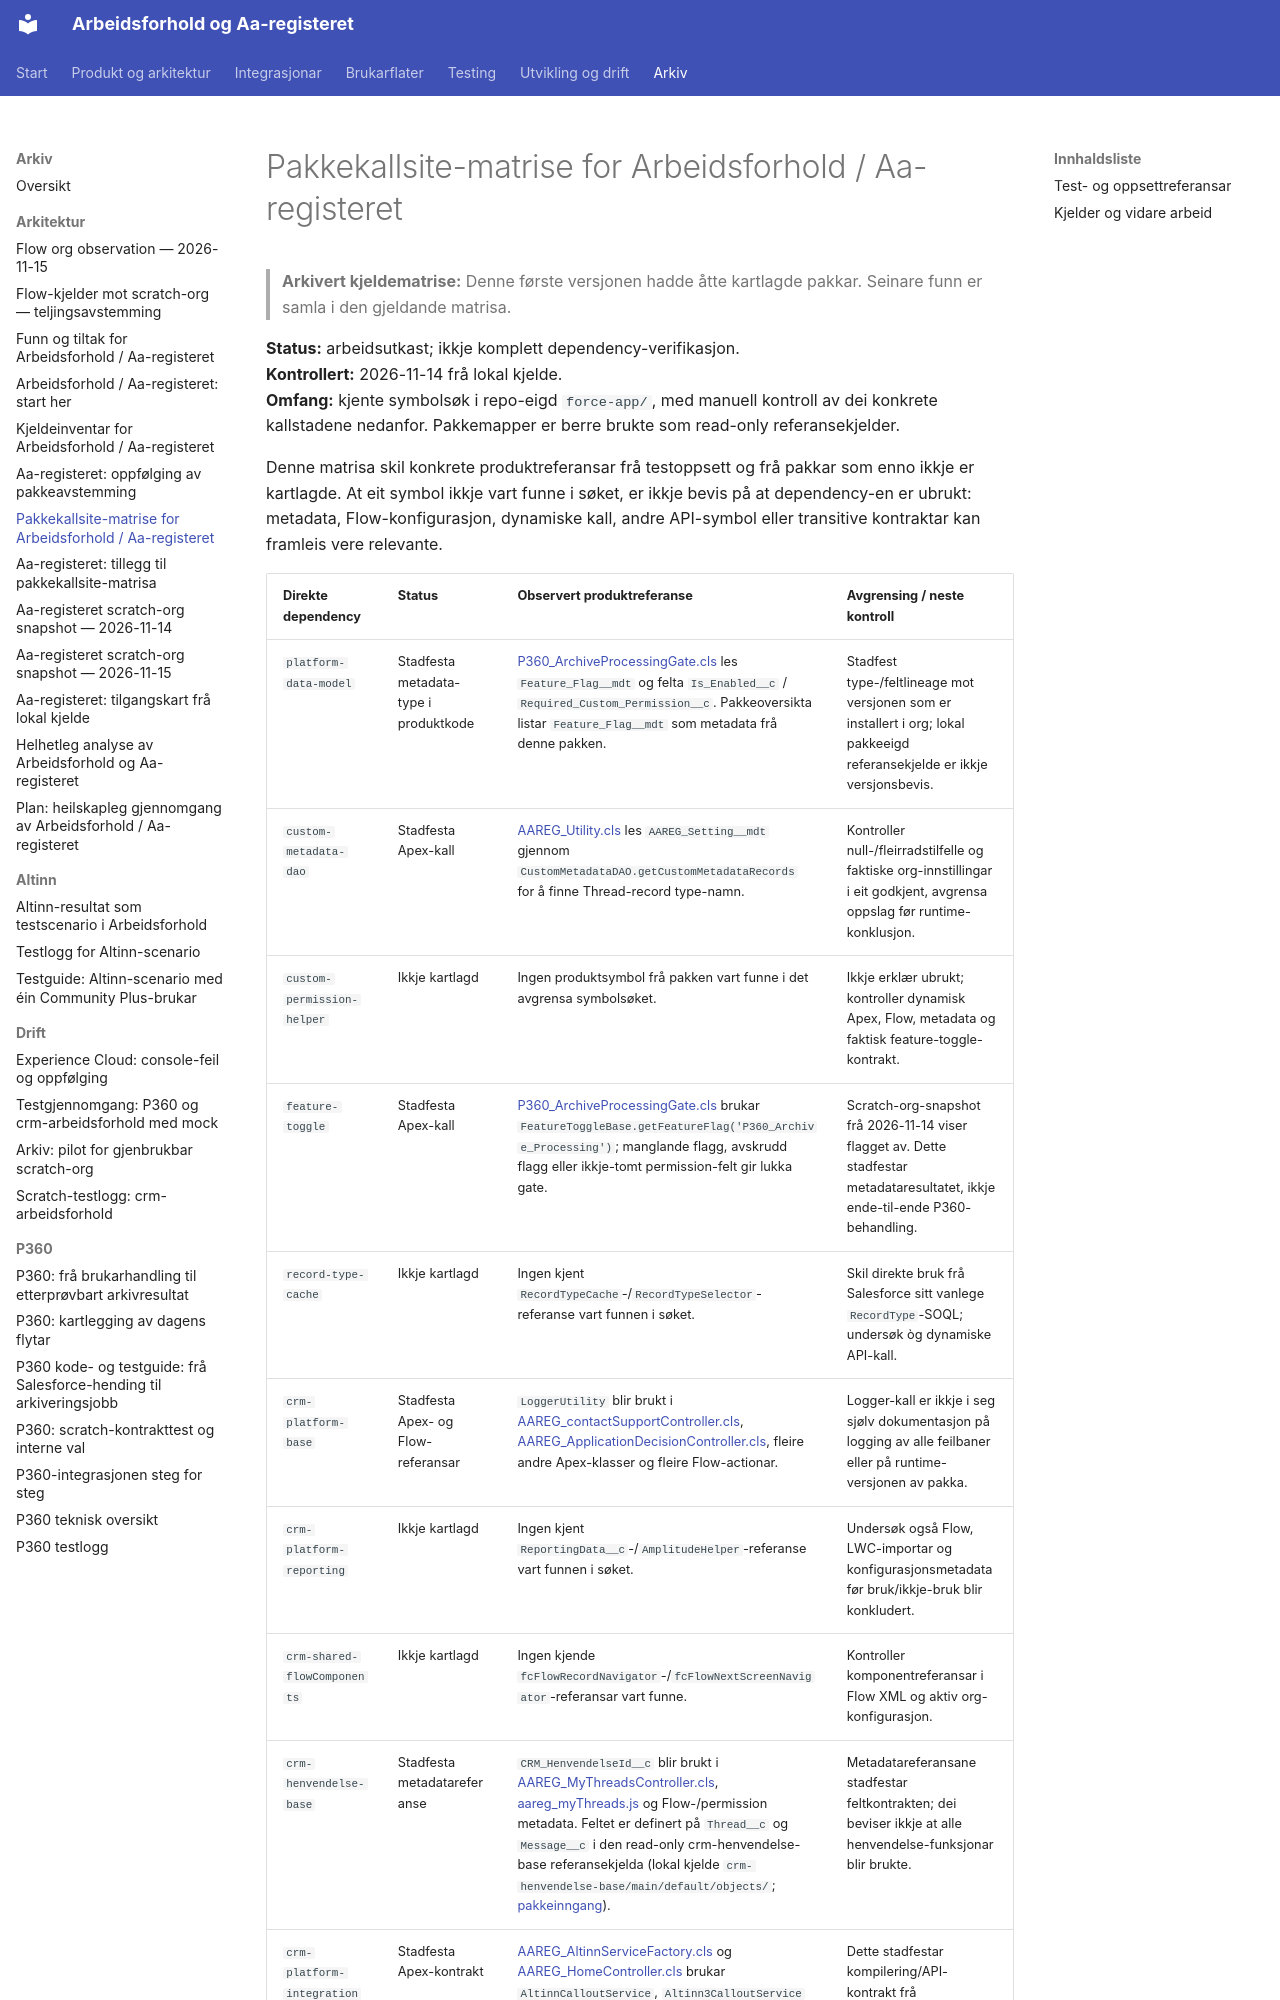

repository: navikt/crm-arbeidsforhold · page: archive/architecture/aaregisteret-pakkekallsite-matrise-2026-11-14/index.html · generator: mkdocs

# Pakkekallsite-matrise for Arbeidsforhold / Aa-registeret

> **Arkivert kjeldematrise:** Denne første versjonen hadde åtte kartlagde pakkar. Seinare funn er samla i den gjeldande matrisa.

**Status:** arbeidsutkast; ikkje komplett dependency-verifikasjon.  
**Kontrollert:** 2026-11-14 frå lokal kjelde.  
**Omfang:** kjente symbolsøk i repo-eigd `force-app/`, med manuell kontroll av dei
konkrete kallstadene nedanfor. Pakkemapper er berre brukte som read-only
referansekjelder.

Denne matrisa skil konkrete produktreferansar frå testoppsett og frå pakkar som
enno ikkje er kartlagde. At eit symbol ikkje vart funne i søket, er ikkje bevis
på at dependency-en er ubrukt: metadata, Flow-konfigurasjon, dynamiske kall,
andre API-symbol eller transitive kontraktar kan framleis vere relevante.
